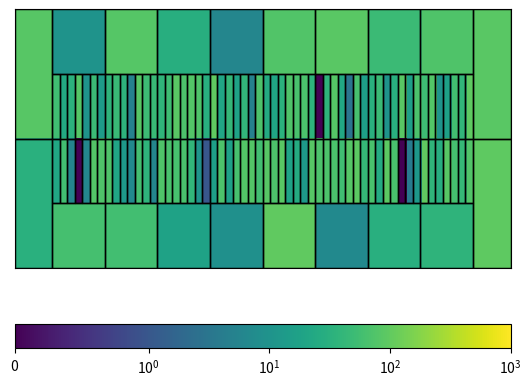

Write Python code to recreate this figure.
# purpose: to draw detector's hitmap

import random

import numpy as np

import matplotlib
import matplotlib.pyplot as plt

# log scale colorbar with imshow
import matplotlib.colors as mcolors

fig = plt.figure()
ax = fig.add_subplot(1, 1, 1)

# make test data
data = np.array([[random.randint(0, 100) for row in range(66)]
                for column in range(4)])
for row in [0, 61]:
    for column in [0, 2]:
        data_tmp = random.randint(0, 100)
        data[column][row:row+5] = data_tmp
        data[column+1][row:row+5] = data_tmp
for row in range(5, 61, 7):
    for column in [0, 3]:
        data[column][row:row+7] = random.randint(0, 100)
print('data:', data)

# make log scale colorbar
norm = mcolors.SymLogNorm(linthresh=1, vmin=0, vmax=data.max()*10)
# plot imshow and colorbar
image_imshow = ax.imshow(data, cmap="viridis", aspect='auto', norm=norm)
fig.colorbar(image_imshow, orientation='horizontal')

# hide ticks and it's label
ax.set_xticks([])
ax.set_yticks([])
ax.xaxis.set_ticklabels([])
ax.yaxis.set_ticklabels([])

# overlay rectangular area on plot
for x in range(5, 61):
    for y in range(2):
        center_area = plt.Rectangle(
            # (x,y) of upper left corner, width, hight
            (-0.5 + x, 0.5 + y), 1, 1,
            edgecolor="Black", fill=False)
        ax.add_patch(center_area)

for x in [0 - 0.5, 61 - 0.5]:
    for y in [-0.5, 1.5]:
        leftright_area = plt.Rectangle(
            (x, y), 5, 2,
            edgecolor="Black", fill=False)
        ax.add_patch(leftright_area)

for x in range(5, 60, 7):
    for y in [-0.5, 2.5]:
        topbottom_area = plt.Rectangle(
            (-0.5 + x, y), 7, 1,
            edgecolor="Black", fill=False)
        ax.add_patch(topbottom_area)

plt.show()
